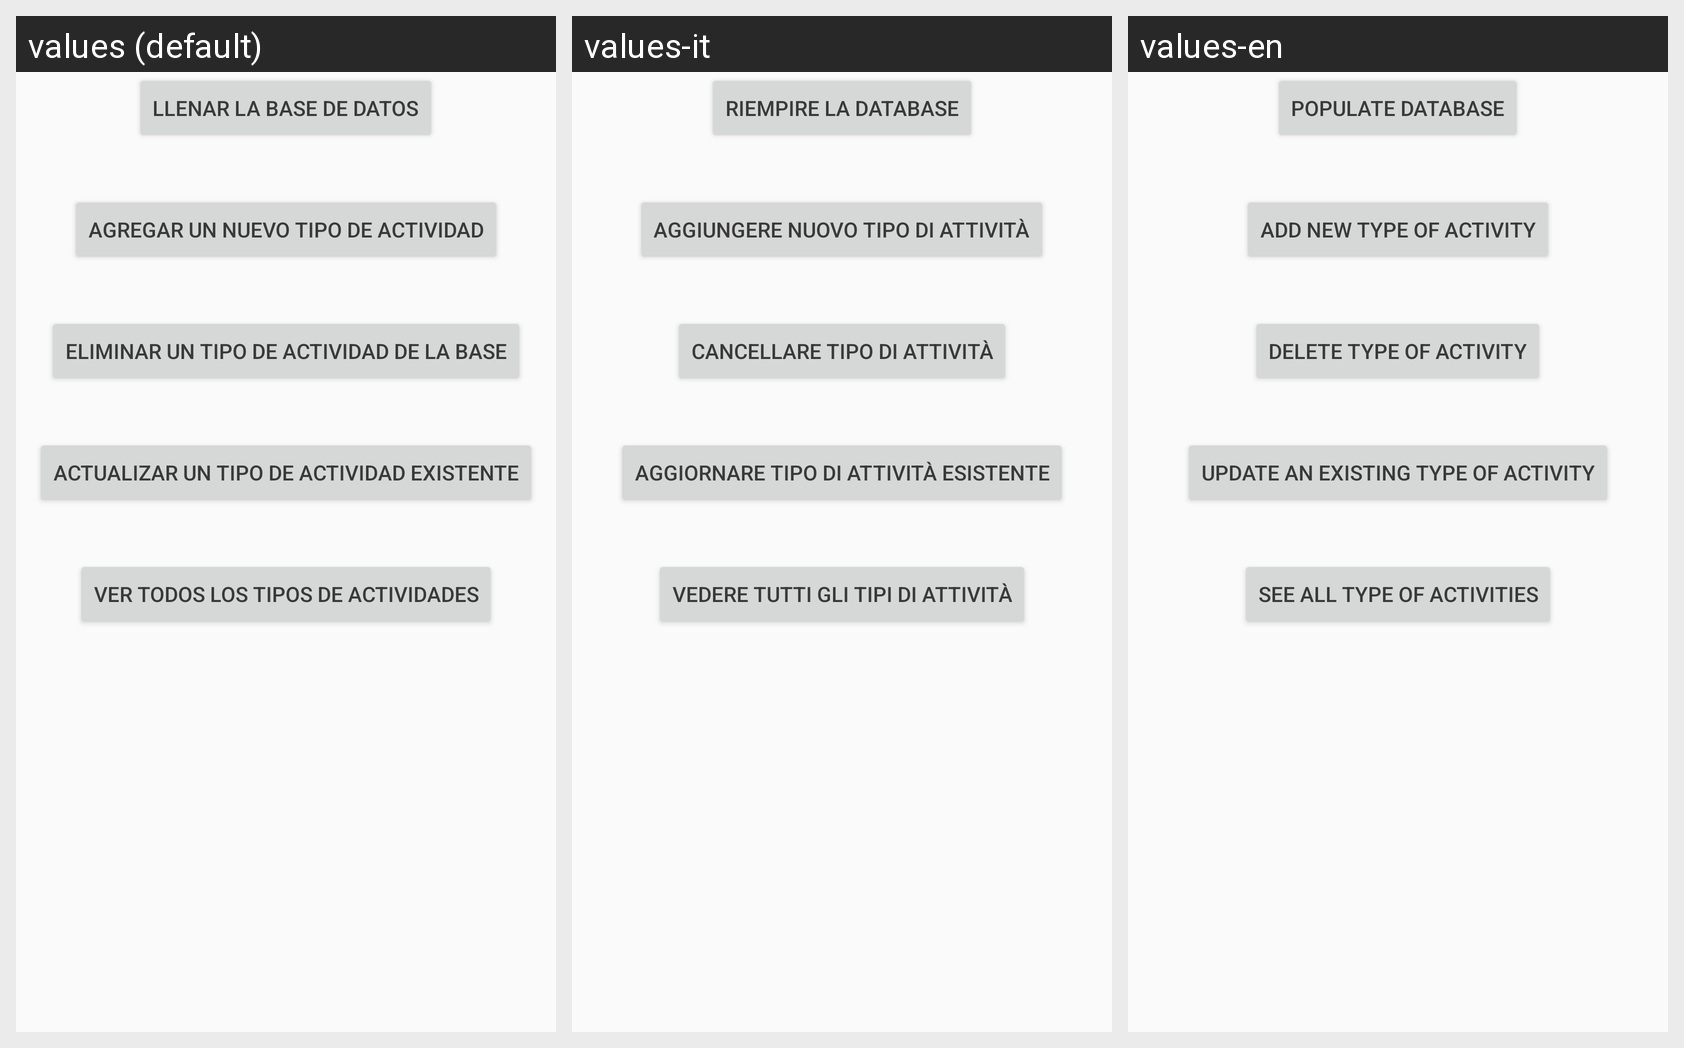

Strings drawn on this Android screen and how each of the app's shown locales translates them:
Android screen res/layout/activity_tipo_de_actividad.xml rendered under 3 locales, left to right: values (default), values-it, values-en. Device: Nexus 5 (rendered at 1080×1920; each locale shown at half size, 540×960, under a caption strip naming it); theme AppTheme.
Strings drawn on this screen, with the default value and each locale's value (text and hints the layout hard-codes, and strings that could not be matched under every locale, appear in the picture but are not listed):

llenarBD
  values: Llenar la base de datos
  values-it: Riempire la database
  values-en: Populate database

CrearTipoDeActividad
  values: Agregar un nuevo Tipo De Actividad
  values-it: Aggiungere Nuovo Tipo di Attività
  values-en: Add new Type of Activity

EliminarTipoDeActividad
  values: Eliminar un Tipo De Actividad de la base
  values-it: Cancellare Tipo di Attività
  values-en: Delete Type of Activity

ActualizarTipoDeActividad
  values: Actualizar un Tipo De Actividad existente
  values-it: Aggiornare Tipo di Attività Esistente
  values-en: Update an existing Type of Activity

VerTipoDeActividades
  values: Ver todos los Tipos De Actividades
  values-it: Vedere Tutti Gli Tipi di Attività
  values-en: See all Type of Activities
